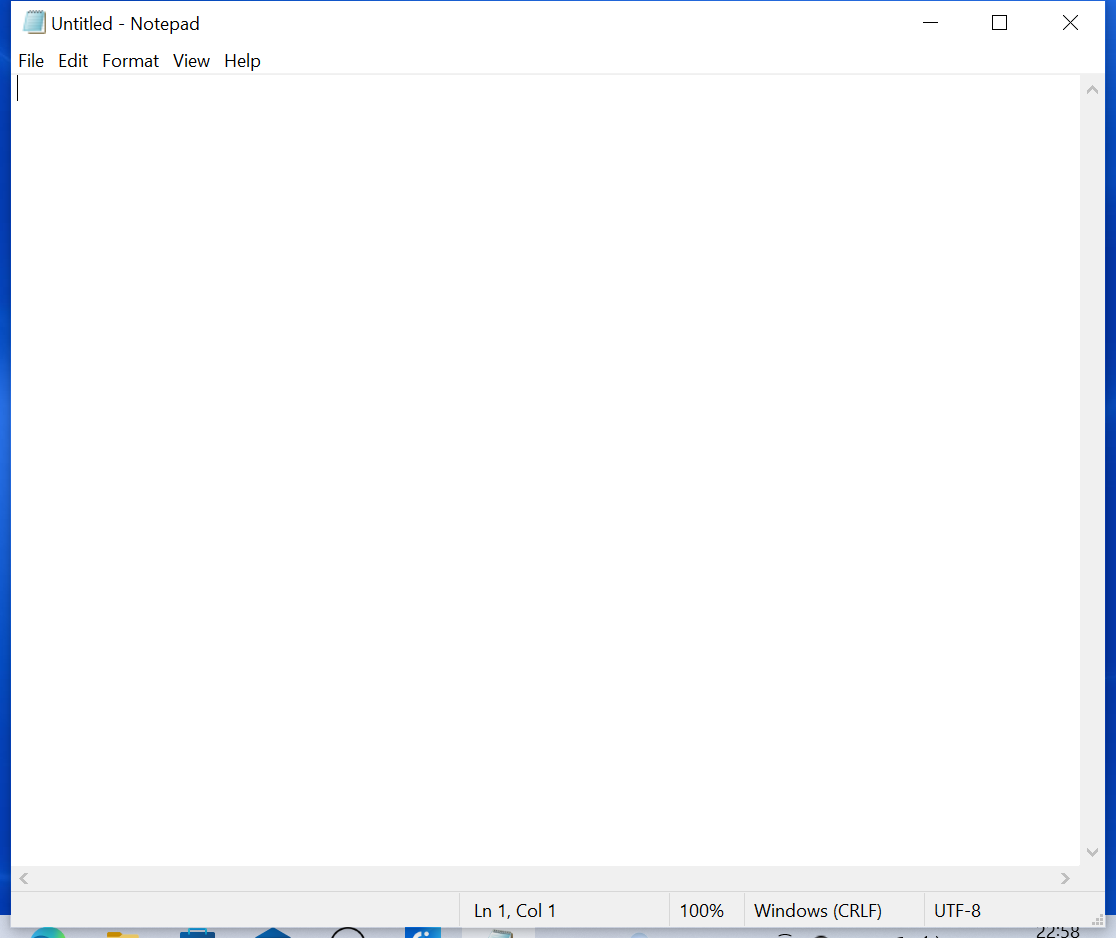
Workflow: Main

Step 1: Use Application: Untitled - Notepad on the element in window 'Untitled - Notepad' (notepad.exe)

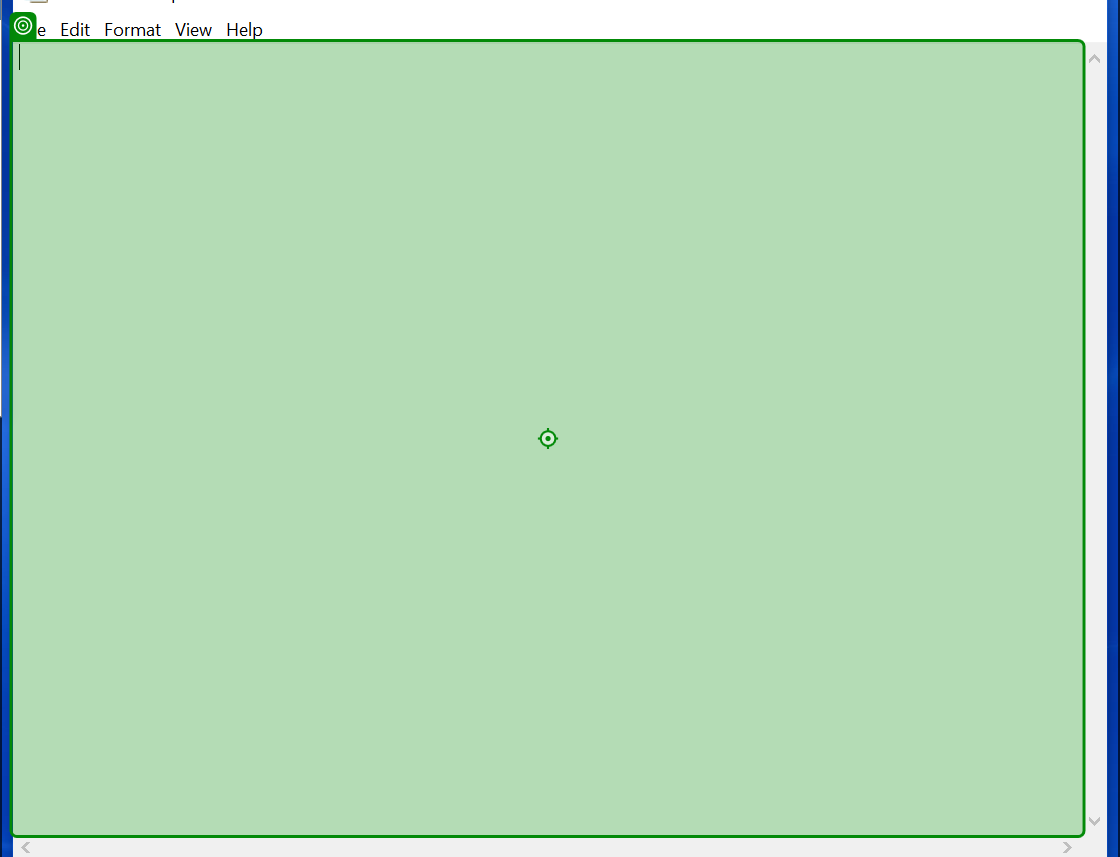
Step 2: type "i visited a old mountain caves with my friends" into 'editable text'

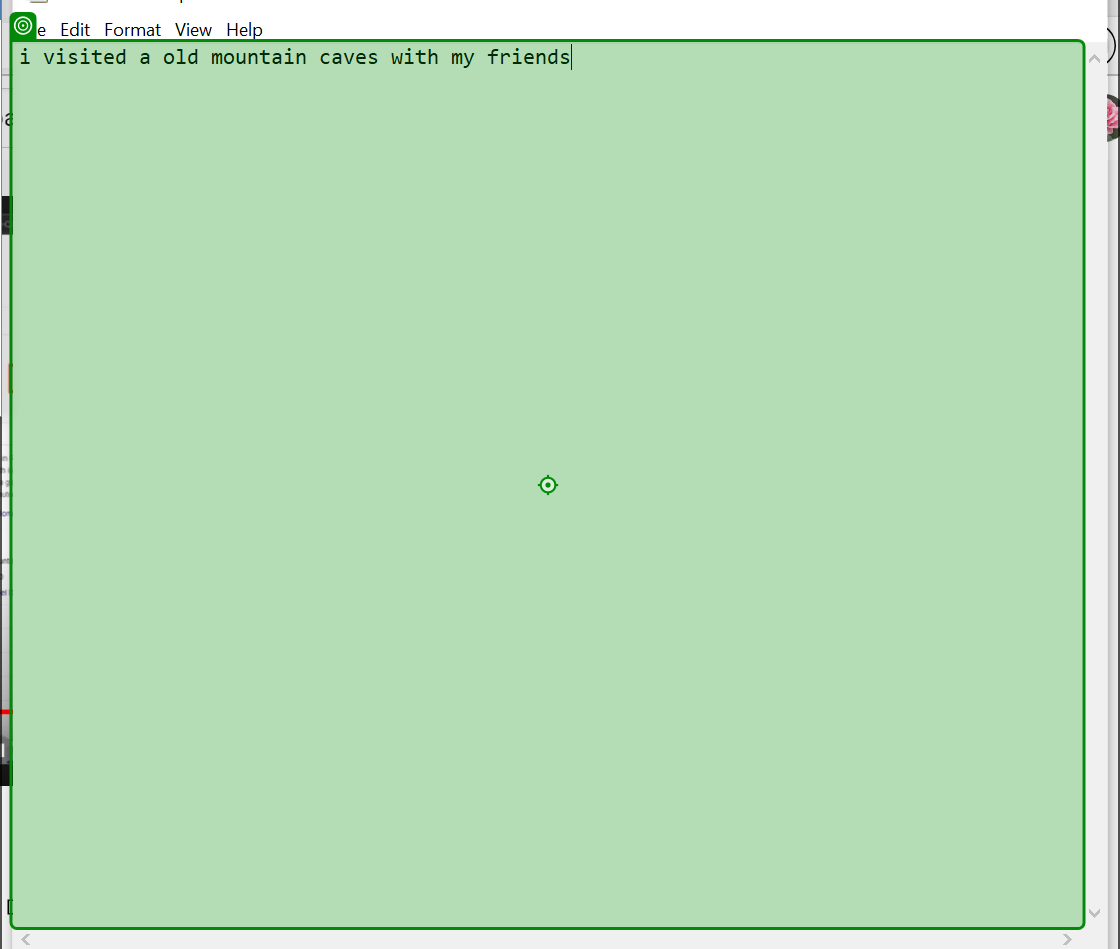
Step 3: type a value into 'i visited'